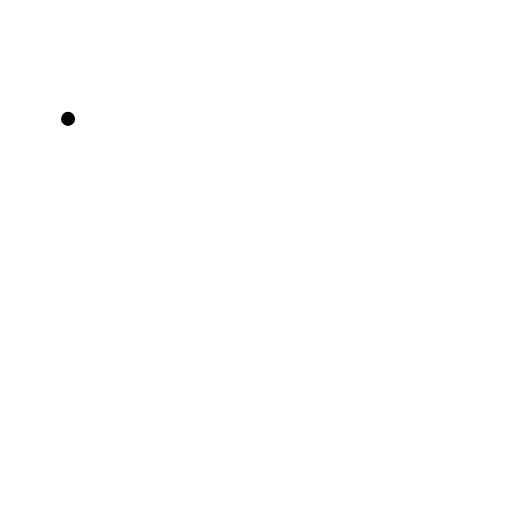
t = 0.00 s
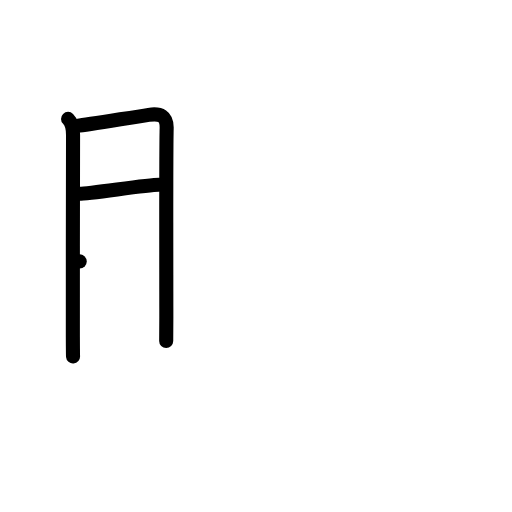
t = 3.00 s
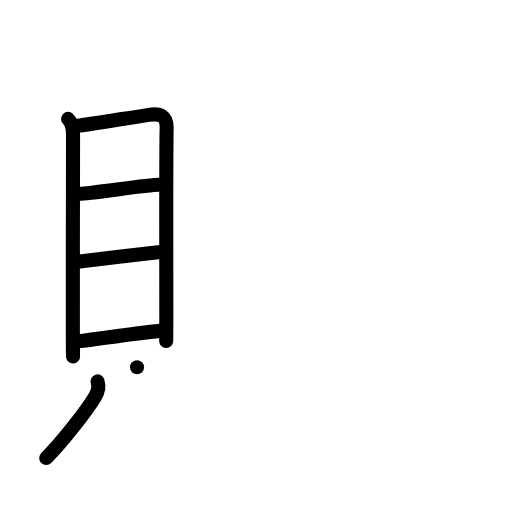
t = 6.00 s
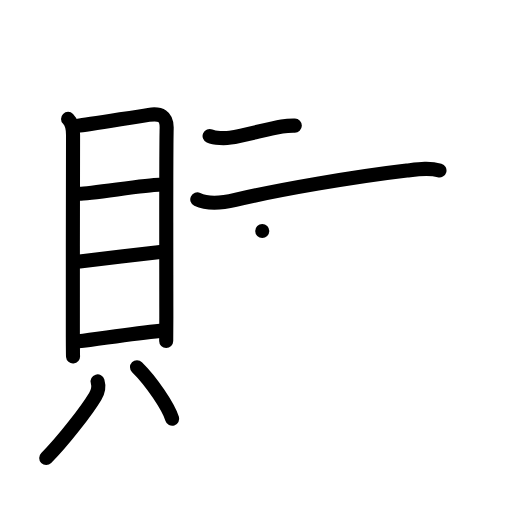
t = 9.00 s
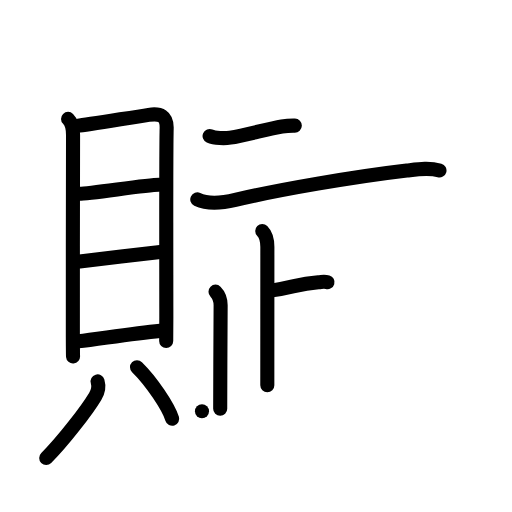
t = 12.00 s
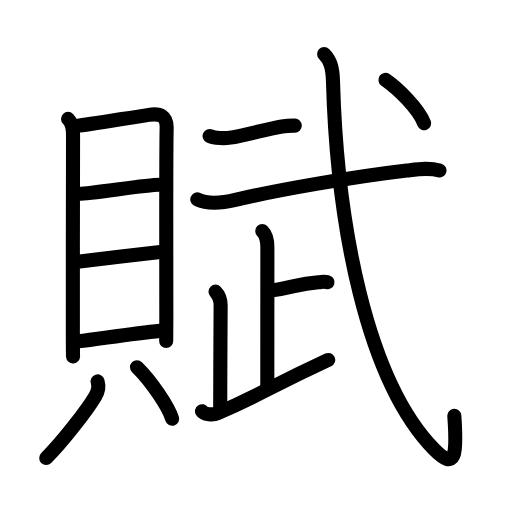
t = 15.00 s

The animated SVG that drew these frames (rendered in a browser with its animation timeline set to each time). Animation: 45 SMIL elements (animate=45); one cycle of 15.00 s.

<?xml version="1.0" encoding="UTF-8"?>
<!--
AniKanjiVG is licensed by CC-BY-SA Paul C. Sommerhoff (https://bitbucket.org/sommerhoff/anikanjivg).
AniKanjiVG uses KanjiVG which is licensed by CC-BY-SA Ulrich Apel (http://kanjivg.tagaini.net).
See also http://creativecommons.org/licenses/by-sa/3.0/
-->
<svg xmlns:kvg='http://kanjivg.tagaini.net' xmlns='http://www.w3.org/2000/svg' width='109' height='109' viewBox='0 0 109 109' style='fill:none;stroke:#000000;stroke-width:3;stroke-linecap:round;stroke-linejoin:round;' id="kvg:kanji_08ce6"><g id="kvg:08ce6" kvg:element="賦"><g id="kvg:08ce6-g1" kvg:element="貝" kvg:position="left" kvg:radical="general"><g id="kvg:08ce6-g2" kvg:element="目" kvg:position="top"><path id="kvg:08ce6-s1" kvg:type="㇑" d="M14.49,25.31c0.91,0.91,1.06,2.07,1.06,3.43c0,1.23-0.07,31.85-0.04,43.01c0.01,2.34,0.02,3.86,0.04,4.12"><animate attributeName="d" begin="0.0s" dur="0.3333333333333333s" from="M14.49,25.31C14.49,25.31,14.49,25.31,14.49,25.31" to="M14.49,25.31c0.91,0.91,1.06,2.07,1.06,3.43" />
<animate attributeName="d" begin="0.3333333333333333s" dur="0.3333333333333333s" from="M14.49,25.31c0.91,0.91,1.06,2.07,1.06,3.43c0,0,0,0,0,0,0" to="M14.49,25.31c0.91,0.91,1.06,2.07,1.06,3.43c0,1.23-0.07,31.85-0.04,43.01" />
<animate attributeName="d" begin="0.6666666666666666s" dur="0.3333333333333333s" from="M14.49,25.31c0.91,0.91,1.06,2.07,1.06,3.43c0,1.23-0.07,31.85-0.04,43.01c0,0,0,0,0,0,0" to="M14.49,25.31c0.91,0.91,1.06,2.07,1.06,3.43c0,1.23-0.07,31.85-0.04,43.01c0.01,2.34,0.02,3.86,0.04,4.12" />
</path>
<path id="kvg:08ce6-s2" kvg:type="㇕a" d="M16.6,26.78c1.59-0.16,11.09-1.73,15.06-2.33c2.48-0.37,3.9,0.19,3.82,2.92c-0.14,4.67-0.07,29.29-0.07,40.12c0,1.75-0.03,3.5-0.03,5.12"><animate attributeName="d" begin="1.0s" dur="0.25s" from="M16.6,26.78C16.6,26.78,16.6,26.78,16.6,26.78" to="M16.6,26.78c1.59-0.16,11.09-1.73,15.06-2.33" />
<animate attributeName="d" begin="1.25s" dur="0.25s" from="M16.6,26.78c1.59-0.16,11.09-1.73,15.06-2.33c0,0,0,0,0,0,0" to="M16.6,26.78c1.59-0.16,11.09-1.73,15.06-2.33c2.48-0.37,3.9,0.19,3.82,2.92" />
<animate attributeName="d" begin="1.5s" dur="0.25s" from="M16.6,26.78c1.59-0.16,11.09-1.73,15.06-2.33c2.48-0.37,3.9,0.19,3.82,2.92c0,0,0,0,0,0,0" to="M16.6,26.78c1.59-0.16,11.09-1.73,15.06-2.33c2.48-0.37,3.9,0.19,3.82,2.92c-0.14,4.67-0.07,29.29-0.07,40.12" />
<animate attributeName="d" begin="1.75s" dur="0.25s" from="M16.6,26.78c1.59-0.16,11.09-1.73,15.06-2.33c2.48-0.37,3.9,0.19,3.82,2.92c-0.14,4.67-0.07,29.29-0.07,40.12c0,0,0,0,0,0,0" to="M16.6,26.78c1.59-0.16,11.09-1.73,15.06-2.33c2.48-0.37,3.9,0.19,3.82,2.92c-0.14,4.67-0.07,29.29-0.07,40.12c0,1.75-0.03,3.5-0.03,5.12" />
<animate attributeName="d" begin="0s" dur="1.0s" from="M-100,-100" to="M-100,-100" />
</path>
<path id="kvg:08ce6-s3" kvg:type="㇐a" d="M16.88,41.25c2.4,0,14.26-1.92,16.96-1.92"><animate attributeName="d" begin="2.0s" dur="1.0s" from="M16.88,41.25C16.88,41.25,16.88,41.25,16.88,41.25" to="M16.88,41.25c2.4,0,14.26-1.92,16.96-1.92" />
<animate attributeName="d" begin="0s" dur="2.0s" from="M-100,-100" to="M-100,-100" />
</path>
<path id="kvg:08ce6-s4" kvg:type="㇐a" d="M16.97,55.65c5.28-0.65,11.78-1.4,17.14-1.98"><animate attributeName="d" begin="3.0s" dur="1.0s" from="M16.97,55.65C16.97,55.65,16.97,55.65,16.97,55.65" to="M16.97,55.65c5.28-0.65,11.78-1.4,17.14-1.98" />
<animate attributeName="d" begin="0s" dur="3.0s" from="M-100,-100" to="M-100,-100" />
</path>
<path id="kvg:08ce6-s5" kvg:type="㇐a" d="M16.7,72.67c4.67-0.55,11.42-1.67,17.39-2.23"><animate attributeName="d" begin="4.0s" dur="1.0s" from="M16.7,72.67C16.7,72.67,16.7,72.67,16.7,72.67" to="M16.7,72.67c4.67-0.55,11.42-1.67,17.39-2.23" />
<animate attributeName="d" begin="0s" dur="4.0s" from="M-100,-100" to="M-100,-100" />
</path>
</g>
<g id="kvg:08ce6-g3" kvg:position="bottom"><path id="kvg:08ce6-s6" kvg:type="㇒" d="M20.78,81.2c0.35,1.18,0.08,2.2-0.5,3.17c-1.76,2.94-6.93,9.66-10.44,13.13"><animate attributeName="d" begin="5.0s" dur="0.5s" from="M20.78,81.2C20.78,81.2,20.78,81.2,20.78,81.2" to="M20.78,81.2c0.35,1.18,0.08,2.2-0.5,3.17" />
<animate attributeName="d" begin="5.5s" dur="0.5s" from="M20.78,81.2c0.35,1.18,0.08,2.2-0.5,3.17c0,0,0,0,0,0,0" to="M20.78,81.2c0.35,1.18,0.08,2.2-0.5,3.17c-1.76,2.94-6.93,9.66-10.44,13.13" />
<animate attributeName="d" begin="0s" dur="5.0s" from="M-100,-100" to="M-100,-100" />
</path>
<path id="kvg:08ce6-s7" kvg:type="㇔" d="M29.17,78.17c3.05,2.98,6.66,8.38,7.49,10.99"><animate attributeName="d" begin="6.0s" dur="1.0s" from="M29.17,78.17C29.17,78.17,29.17,78.17,29.17,78.17" to="M29.17,78.17c3.05,2.98,6.66,8.38,7.49,10.99" />
<animate attributeName="d" begin="0s" dur="6.0s" from="M-100,-100" to="M-100,-100" />
</path>
</g>
</g>
<g id="kvg:08ce6-g4" kvg:element="武" kvg:position="right" kvg:phon="武"><g id="kvg:08ce6-g5" kvg:element="一"><path id="kvg:08ce6-s8" kvg:type="㇐" d="M44.62,28.96c1.09,0.48,3.25,0.53,4.39,0.34c3.4-0.56,8.06-1.88,11-2.37c0.93-0.15,1.82-0.21,2.75-0.19"><animate attributeName="d" begin="7.0s" dur="0.3333333333333333s" from="M44.62,28.96C44.62,28.96,44.62,28.96,44.62,28.96" to="M44.62,28.96c1.09,0.48,3.25,0.53,4.39,0.34" />
<animate attributeName="d" begin="7.333333333333333s" dur="0.3333333333333333s" from="M44.62,28.96c1.09,0.48,3.25,0.53,4.39,0.34c0,0,0,0,0,0,0" to="M44.62,28.96c1.09,0.48,3.25,0.53,4.39,0.34c3.4-0.56,8.06-1.88,11-2.37" />
<animate attributeName="d" begin="7.666666666666667s" dur="0.3333333333333333s" from="M44.62,28.96c1.09,0.48,3.25,0.53,4.39,0.34c3.4-0.56,8.06-1.88,11-2.37c0,0,0,0,0,0,0" to="M44.62,28.96c1.09,0.48,3.25,0.53,4.39,0.34c3.4-0.56,8.06-1.88,11-2.37c0.93-0.15,1.82-0.21,2.75-0.19" />
<animate attributeName="d" begin="0s" dur="7.0s" from="M-100,-100" to="M-100,-100" />
</path>
</g>
<g id="kvg:08ce6-g6" kvg:element="弋" kvg:part="1"><path id="kvg:08ce6-s9" kvg:type="㇐" d="M42,42.45c2.38,1.13,5.67,0.69,8.11,0.11c9.26-2.19,25.32-4.95,36.5-6.26c2.29-0.27,4.68-0.66,6.95-0.01"><animate attributeName="d" begin="8.0s" dur="0.3333333333333333s" from="M42,42.45C42,42.45,42,42.45,42,42.45" to="M42,42.45c2.38,1.13,5.67,0.69,8.11,0.11" />
<animate attributeName="d" begin="8.333333333333334s" dur="0.3333333333333333s" from="M42,42.45c2.38,1.13,5.67,0.69,8.11,0.11c0,0,0,0,0,0,0" to="M42,42.45c2.38,1.13,5.67,0.69,8.11,0.11c9.26-2.19,25.32-4.95,36.5-6.26" />
<animate attributeName="d" begin="8.666666666666666s" dur="0.3333333333333333s" from="M42,42.45c2.38,1.13,5.67,0.69,8.11,0.11c9.26-2.19,25.32-4.95,36.5-6.26c0,0,0,0,0,0,0" to="M42,42.45c2.38,1.13,5.67,0.69,8.11,0.11c9.26-2.19,25.32-4.95,36.5-6.26c2.29-0.27,4.68-0.66,6.95-0.01" />
<animate attributeName="d" begin="0s" dur="8.0s" from="M-100,-100" to="M-100,-100" />
</path>
</g>
<g id="kvg:08ce6-g7" kvg:element="止"><g id="kvg:08ce6-g8" kvg:element="卜" kvg:original="ト"><path id="kvg:08ce6-s10" kvg:type="㇑a" d="M55.83,49.18c0.93,0.93,1.09,1.95,1.09,3.41c0,0.97-0.01,23.54-0.01,29.41"><animate attributeName="d" begin="9.0s" dur="0.5s" from="M55.83,49.18C55.83,49.18,55.83,49.18,55.83,49.18" to="M55.83,49.18c0.93,0.93,1.09,1.95,1.09,3.41" />
<animate attributeName="d" begin="9.5s" dur="0.5s" from="M55.83,49.18c0.93,0.93,1.09,1.95,1.09,3.41c0,0,0,0,0,0,0" to="M55.83,49.18c0.93,0.93,1.09,1.95,1.09,3.41c0,0.97-0.01,23.54-0.01,29.41" />
<animate attributeName="d" begin="0s" dur="9.0s" from="M-100,-100" to="M-100,-100" />
</path>
<path id="kvg:08ce6-s11" kvg:type="㇐b" d="M57.98,61.82c4.23-0.56,5.34-1.38,9.8-1.75c1.04-0.09,1.29-0.19,1.94,0"><animate attributeName="d" begin="10.0s" dur="0.5s" from="M57.98,61.82C57.98,61.82,57.98,61.82,57.98,61.82" to="M57.98,61.82c4.23-0.56,5.34-1.38,9.8-1.75" />
<animate attributeName="d" begin="10.5s" dur="0.5s" from="M57.98,61.82c4.23-0.56,5.34-1.38,9.8-1.75c0,0,0,0,0,0,0" to="M57.98,61.82c4.23-0.56,5.34-1.38,9.8-1.75c1.04-0.09,1.29-0.19,1.94,0" />
<animate attributeName="d" begin="0s" dur="10.0s" from="M-100,-100" to="M-100,-100" />
</path>
</g>
<path id="kvg:08ce6-s12" kvg:type="㇑a" d="M45.88,62.09c0.89,0.89,1.09,1.79,1.09,2.91c0,0.75-0.09,15.42-0.09,22"><animate attributeName="d" begin="11.0s" dur="0.5s" from="M45.88,62.09C45.88,62.09,45.88,62.09,45.88,62.09" to="M45.88,62.09c0.89,0.89,1.09,1.79,1.09,2.91" />
<animate attributeName="d" begin="11.5s" dur="0.5s" from="M45.88,62.09c0.89,0.89,1.09,1.79,1.09,2.91c0,0,0,0,0,0,0" to="M45.88,62.09c0.89,0.89,1.09,1.79,1.09,2.91c0,0.75-0.09,15.42-0.09,22" />
<animate attributeName="d" begin="0s" dur="11.0s" from="M-100,-100" to="M-100,-100" />
</path>
<path id="kvg:08ce6-s13" kvg:type="㇀/㇐" d="M43,87.54c0.42,0.71,2.33,0.88,3.4,0.41c10.03-4.42,10.41-5.25,23.47-11.32"><animate attributeName="d" begin="12.0s" dur="0.5s" from="M43,87.54C43,87.54,43,87.54,43,87.54" to="M43,87.54c0.42,0.71,2.33,0.88,3.4,0.41" />
<animate attributeName="d" begin="12.5s" dur="0.5s" from="M43,87.54c0.42,0.71,2.33,0.88,3.4,0.41c0,0,0,0,0,0,0" to="M43,87.54c0.42,0.71,2.33,0.88,3.4,0.41c10.03-4.42,10.41-5.25,23.47-11.32" />
<animate attributeName="d" begin="0s" dur="12.0s" from="M-100,-100" to="M-100,-100" />
</path>
</g>
<g id="kvg:08ce6-g9" kvg:element="弋" kvg:part="2"><path id="kvg:08ce6-s14" kvg:type="㇂" d="M69,11.5c1.31,1.31,1.81,2.87,1.89,5.81C71.75,47.75,78,80.88,92.38,95.63c4.71,4.83,4.92,1.04,4.34-7.11"><animate attributeName="d" begin="13.0s" dur="0.3333333333333333s" from="M69,11.5C69,11.5,69,11.5,69,11.5" to="M69,11.5c1.31,1.31,1.81,2.87,1.89,5.81" />
<animate attributeName="d" begin="13.333333333333334s" dur="0.3333333333333333s" from="M69,11.5c1.31,1.31,1.81,2.87,1.89,5.81c0,0,0,0,0,0,0" to="M69,11.5c1.31,1.31,1.81,2.87,1.89,5.81C71.75,47.75,78,80.88,92.38,95.63" />
<animate attributeName="d" begin="13.666666666666666s" dur="0.3333333333333333s" from="M69,11.5c1.31,1.31,1.81,2.87,1.89,5.81C71.75,47.75,78,80.88,92.38,95.63c0,0,0,0,0,0,0" to="M69,11.5c1.31,1.31,1.81,2.87,1.89,5.81C71.75,47.75,78,80.88,92.38,95.63c4.71,4.83,4.92,1.04,4.34-7.11" />
<animate attributeName="d" begin="0s" dur="13.0s" from="M-100,-100" to="M-100,-100" />
</path>
<g id="kvg:08ce6-g10" kvg:element="丶"><path id="kvg:08ce6-s15" kvg:type="㇔" d="M82.06,17c2.69,1.85,6.99,6.08,8.25,9.25"><animate attributeName="d" begin="14.0s" dur="1.0s" from="M82.06,17C82.06,17,82.06,17,82.06,17" to="M82.06,17c2.69,1.85,6.99,6.08,8.25,9.25" />
<animate attributeName="d" begin="0s" dur="14.0s" from="M-100,-100" to="M-100,-100" />
</path>
</g>
</g>
</g>
</g>
</svg>
